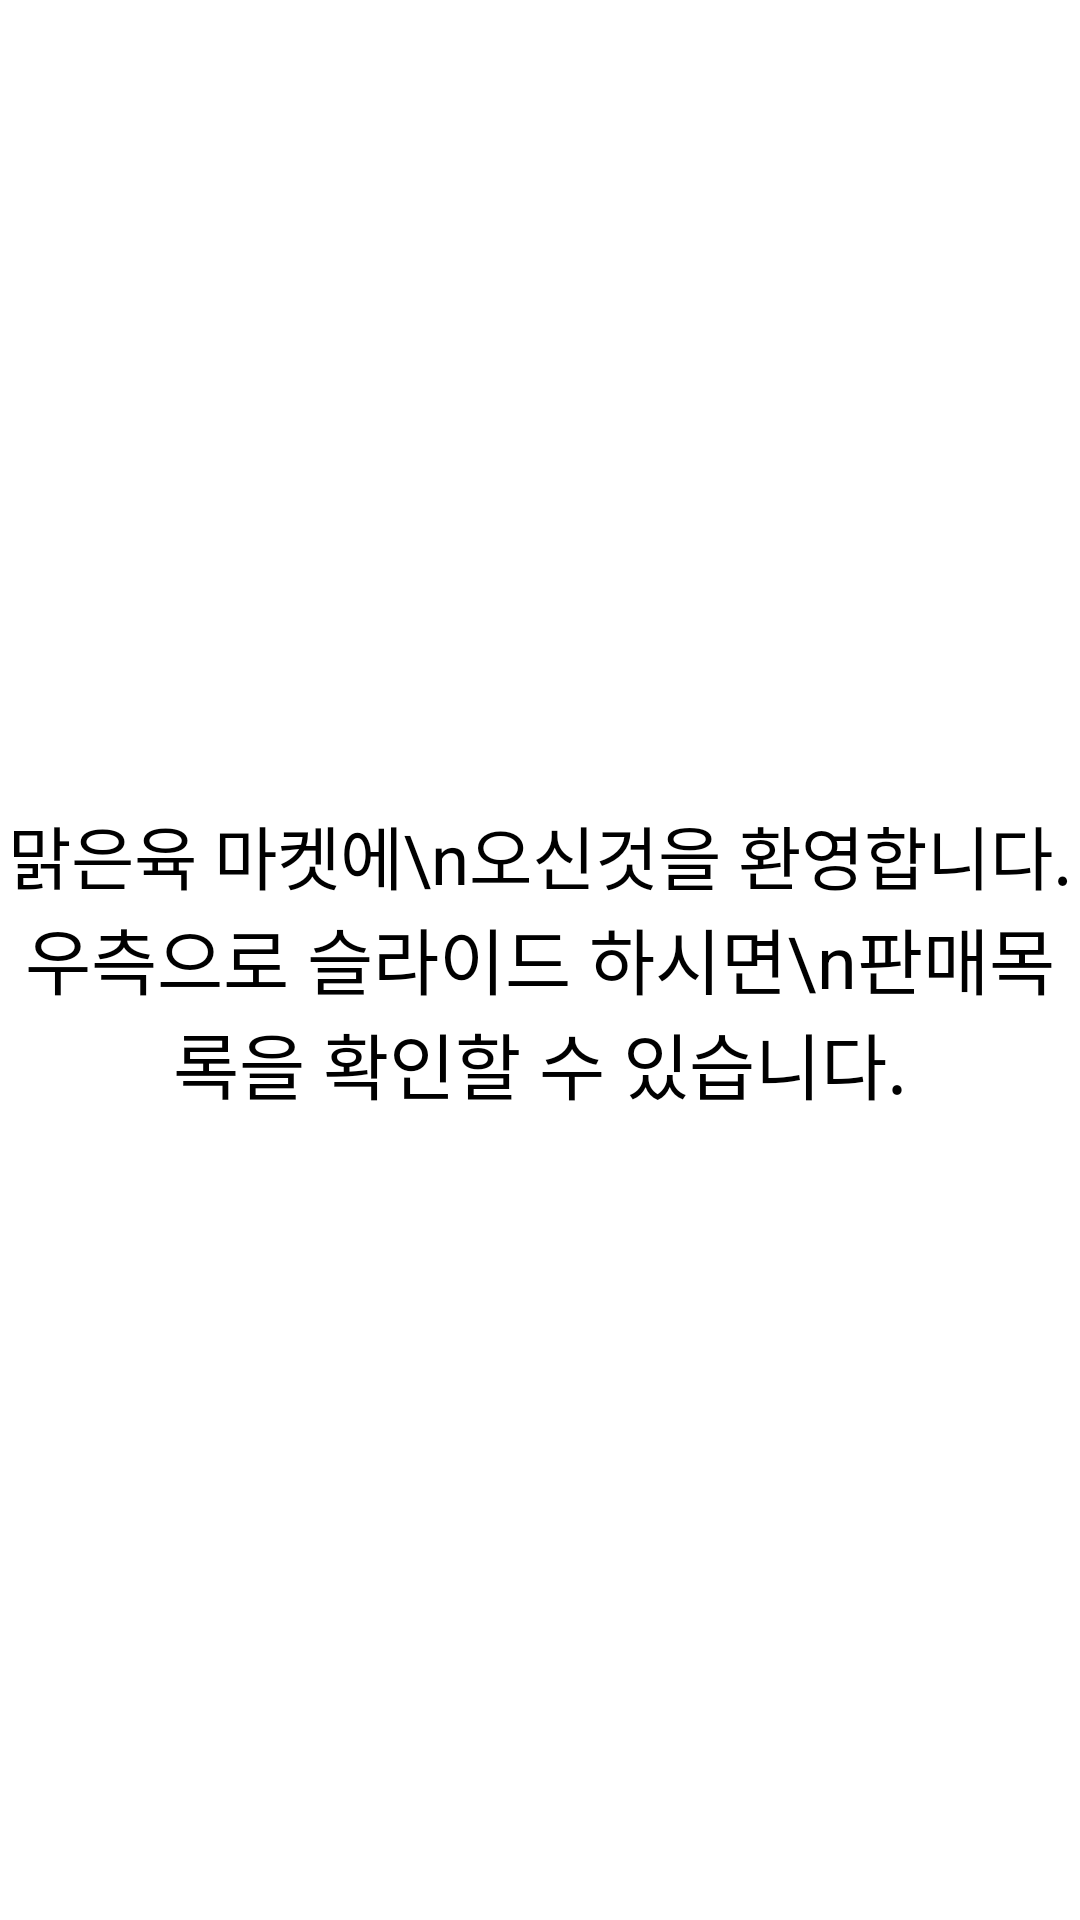

This screen was rendered from an Android layout file. Write that file and the resources it references.
<!-- AndroidManifest.xml: application theme Theme.HorseMuscle -->
<!-- res/layout/frag_main.xml -->
<?xml version="1.0" encoding="utf-8"?>
<LinearLayout xmlns:android="http://schemas.android.com/apk/res/android"
    android:orientation="vertical" android:layout_width="match_parent"
    android:gravity="center"
    android:layout_height="match_parent">


    <LinearLayout
        android:layout_width="match_parent"
        android:layout_height="wrap_content"
        android:gravity="center"
        android:orientation="horizontal">


        <TextView
            android:layout_width="wrap_content"
            android:layout_height="wrap_content"
            android:textSize="23sp"
            android:textColor="#000000"
            android:gravity="center"
            android:text="맑은육 마켓에\n오신것을 환영합니다."/>

    </LinearLayout>

    <LinearLayout
        android:layout_width="match_parent"
        android:layout_height="wrap_content"
        android:gravity="center"
        android:orientation="horizontal">


        <TextView
            android:layout_width="wrap_content"
            android:layout_height="wrap_content"
            android:textSize="24sp"
            android:textColor="#000000"
            android:gravity="center"
            android:text="우측으로 슬라이드 하시면\n판매목록을 확인할 수 있습니다."/>

    </LinearLayout>

</LinearLayout>
<!-- resources referenced by this layout -->
<resources>
  <style name="Theme.HorseMuscle" parent="Theme.MaterialComponents.DayNight.DarkActionBar">
          
          <item name="colorPrimary">@color/purple_500</item>
          <item name="colorPrimaryVariant">@color/purple_700</item>
          <item name="colorOnPrimary">@color/white</item>
          
          <item name="colorSecondary">@color/teal_200</item>
          <item name="colorSecondaryVariant">@color/teal_700</item>
          <item name="colorOnSecondary">@color/black</item>
          
          <item name="android:statusBarColor" tools:targetApi="l">?attr/colorPrimaryVariant</item>
          
      </style>
  <!-- not gathered from this repository: default colours our renderer supplied (Android Studio template values) -->
  <color name="purple_500">#FF6200EE</color>
  <color name="purple_700">#FF3700B3</color>
  <color name="teal_200">#FF03DAC5</color>
  <color name="teal_700">#FF018786</color>
  <color name="black">#FF000000</color>
  <color name="white">#FFFFFFFF</color>
</resources>
